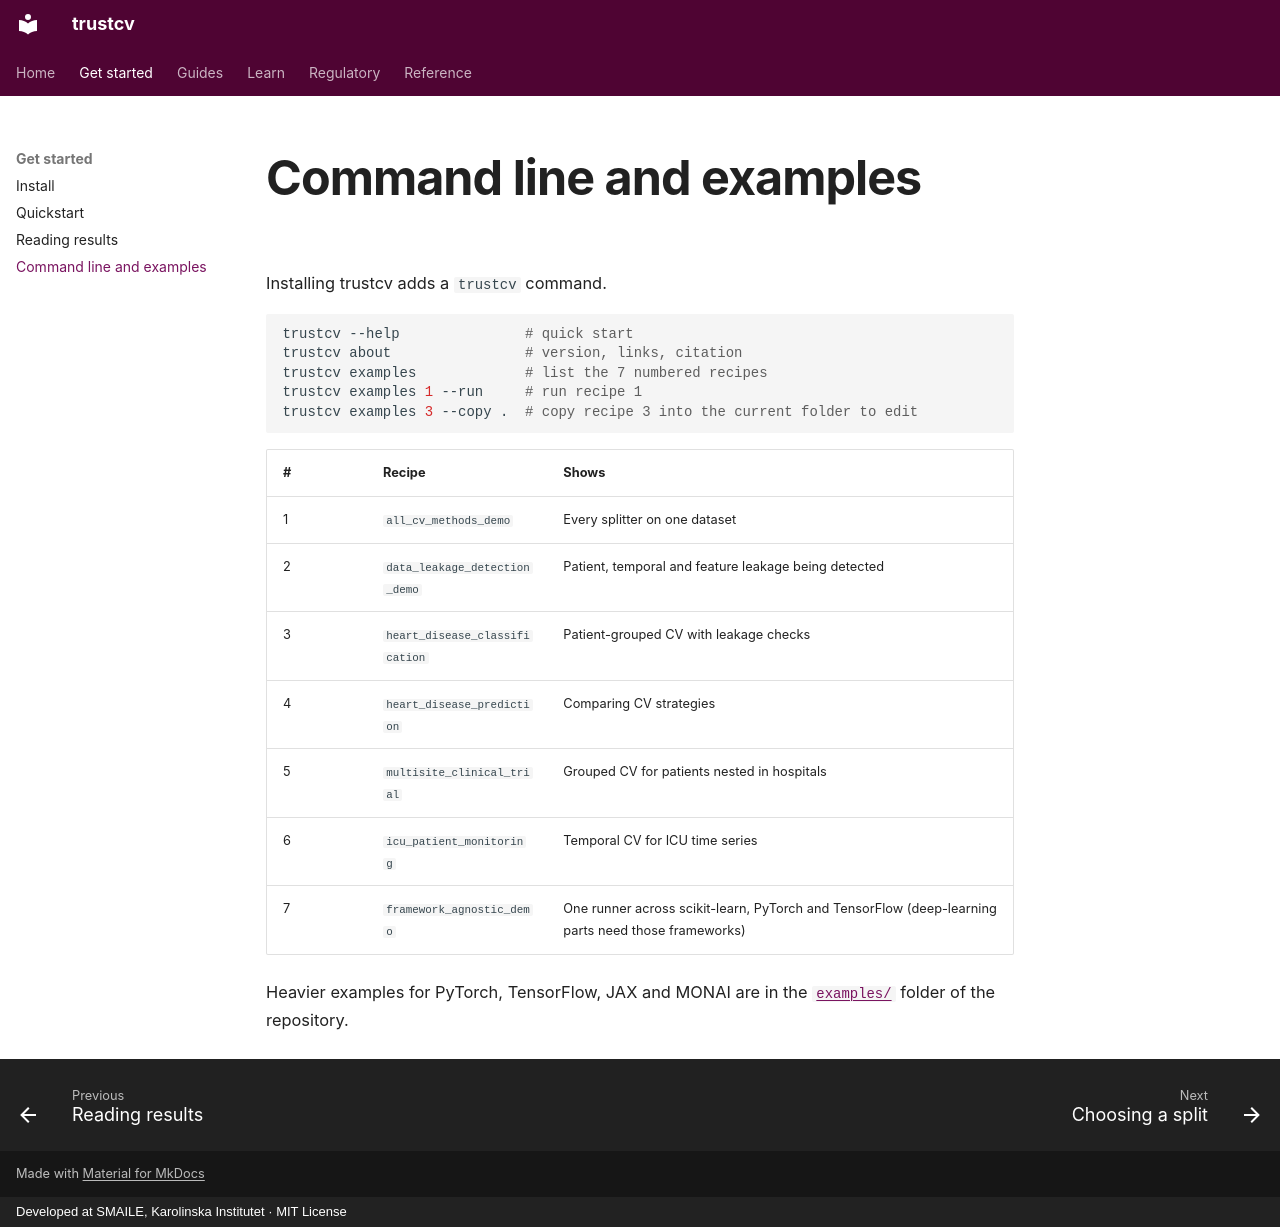

repository: ki-smile/trustcv · page: get-started/cli.html · generator: mkdocs · copyright: Developed at SMAILE, Karolinska Institutet · MIT License

---
description: The trustcv command line tool and its seven runnable example recipes.
---

# Command line and examples

Installing trustcv adds a `trustcv` command.

```bash
trustcv --help               # quick start
trustcv about                # version, links, citation
trustcv examples             # list the 7 numbered recipes
trustcv examples 1 --run     # run recipe 1
trustcv examples 3 --copy .  # copy recipe 3 into the current folder to edit
```

| # | Recipe | Shows |
| --- | --- | --- |
| 1 | `all_cv_methods_demo` | Every splitter on one dataset |
| 2 | `data_leakage_detection_demo` | Patient, temporal and feature leakage being detected |
| 3 | `heart_disease_classification` | Patient-grouped CV with leakage checks |
| 4 | `heart_disease_prediction` | Comparing CV strategies |
| 5 | `multisite_clinical_trial` | Grouped CV for patients nested in hospitals |
| 6 | `icu_patient_monitoring` | Temporal CV for ICU time series |
| 7 | `framework_agnostic_demo` | One runner across scikit-learn, PyTorch and TensorFlow (deep-learning parts need those frameworks) |

Heavier examples for PyTorch, TensorFlow, JAX and MONAI are in the [`examples/`](https://github.com/ki-smile/trustcv/tree/main/examples) folder of the repository.
